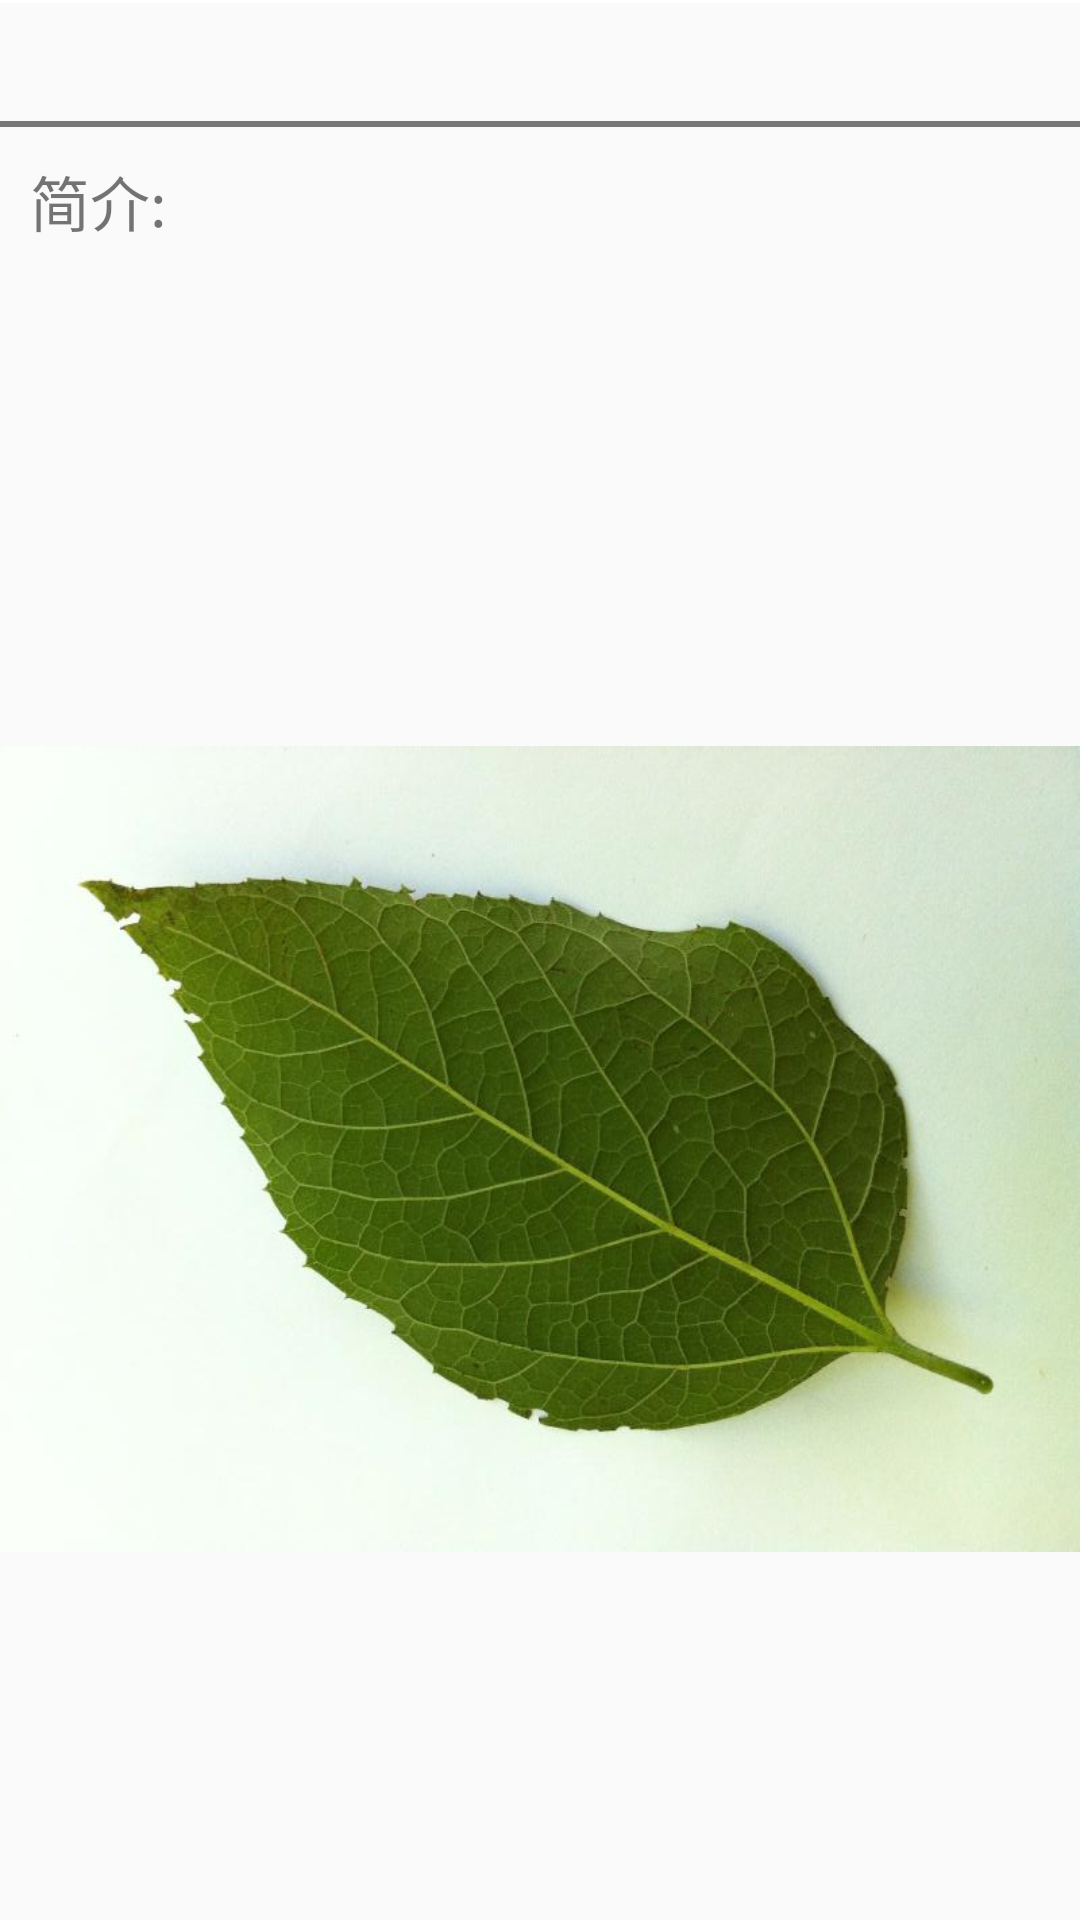

The Android layout XML behind this screen, and the referenced resources:
<!-- AndroidManifest.xml: application theme AppTheme -->
<!-- res/layout/activity_plant_detail.xml -->
<?xml version="1.0" encoding="utf-8"?>
<LinearLayout xmlns:android="http://schemas.android.com/apk/res/android"
    android:layout_width="match_parent"
    android:layout_height="match_parent"
    android:orientation="vertical" >

    <TextView
        android:layout_width="match_parent"
        android:layout_height="1dp"
        android:background="#fff" />

    <TextView
        android:id="@+id/tv_detail_plant_name"
        android:layout_width="match_parent"
        android:layout_height="wrap_content"
        android:layout_marginBottom="5dp"
        android:layout_marginTop="5dp"
        android:gravity="center_horizontal"
        android:textColor="#000"
        android:textSize="22sp" />

    <TextView
        android:layout_width="match_parent"
        android:layout_height="2dp"
        android:background="#777" />

    <TextView
        android:layout_width="match_parent"
        android:layout_height="wrap_content"
        android:text="@string/string_desc" 
        android:textSize="20sp"
        android:layout_marginLeft="10dp"
        android:layout_marginTop="10dp"
        />
    <TextView
        android:id="@+id/tv_detail_plant_desc"
        android:layout_marginTop="10dp"
        android:layout_width="match_parent"
        android:layout_height="wrap_content"
        android:textSize="18sp"
        android:layout_marginBottom="10dp"
        android:layout_marginLeft="10dp"/>

    
    <ImageView
        android:id="@+id/iv_detail_plant_pic"
        android:layout_width="match_parent"
        android:layout_height="wrap_content"
        android:contentDescription="@string/app_name"
        android:gravity="center_horizontal"
        android:src="@drawable/leaf" 
        android:clickable="false"
        android:onClick="showBigPic"
        />

</LinearLayout>
<!-- resources referenced by this layout -->
<resources>
  <!-- drawable leaf: jpg bitmap (drawable, 191179 bytes) -->
  <string name="app_name">叶片识别</string>
  <string name="string_desc">简介:</string>
  <style name="AppTheme" parent="Theme.AppCompat.Light.DarkActionBar">
          
      </style>
</resources>
